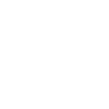
t = 0.00 s
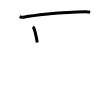
t = 2.00 s
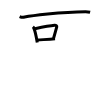
t = 4.00 s
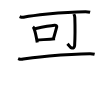
t = 6.00 s
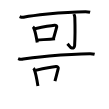
t = 8.00 s
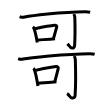
t = 10.00 s

The animated SVG that drew these frames (rendered in a browser with its animation timeline set to each time). Animation: 10 SMIL elements (animate=10); one cycle of 10.00 s.

<svg width="109px" height="109px" viewBox="0 0 px 109px" xmlns="http://www.w3.org/2000/svg" xmlns:xlink="http://www.w3.org/1999/xlink" xml:space="preserve" version="1.1"  baseProfile="full">
<path d="M19.63,16.52c1.32,0.56,3.75,0.82,5.05,0.56c5.33-1.08,35.6-5.23,60.84-5.38c2.2-0.01,3.51,0.27,4.61,0.54" style="fill:none;stroke:black;stroke-width:3;opacity:0">
  <animate attributeType="CSS" attributeName="opacity" from="0" to="1" begin="0s" dur="1s" repeatCount="0" fill="freeze" />
</path>
<path d="M32.81,26.82c0.34,0.28,0.7,0.5,0.85,0.85c1.19,2.72,2.77,9.94,3.59,14.83" style="fill:none;stroke:black;stroke-width:3;opacity:0">
  <animate attributeType="CSS" attributeName="opacity" from="0" to="1" begin="1s" dur="1s" repeatCount="0" fill="freeze" />
</path>
<path d="M34.96,28.67c7.04-1.42,15.62-2.99,19.65-3.35c1.47-0.13,2.36,0.77,2.15,1.54c-0.87,3.18-1.89,7.02-3.19,11.41" style="fill:none;stroke:black;stroke-width:3;opacity:0">
  <animate attributeType="CSS" attributeName="opacity" from="0" to="1" begin="2s" dur="1s" repeatCount="0" fill="freeze" />
</path>
<path d="M37.41,40.11c4.74-0.41,11.12-0.82,17.62-1.44" style="fill:none;stroke:black;stroke-width:3;opacity:0">
  <animate attributeType="CSS" attributeName="opacity" from="0" to="1" begin="3s" dur="1s" repeatCount="0" fill="freeze" />
</path>
<path d="M73.94,14.17c0.06,0.29,0.82,1.54,0.88,3.41c0.28,9-0.01,24.9-0.18,27.96c-0.1,1.87-1.2,2.62-2.78,2.47c-1.72-0.17-2.61-2.26-4.34-4.32" style="fill:none;stroke:black;stroke-width:3;opacity:0">
  <animate attributeType="CSS" attributeName="opacity" from="0" to="1" begin="4s" dur="1s" repeatCount="0" fill="freeze" />
</path>
<path d="M18.13,58.52c1.32,0.56,3.75,0.82,5.05,0.56c5.33-1.09,41.6-5.23,66.84-5.38c2.2-0.01,3.51,0.27,4.61,0.54" style="fill:none;stroke:black;stroke-width:3;opacity:0">
  <animate attributeType="CSS" attributeName="opacity" from="0" to="1" begin="5s" dur="1s" repeatCount="0" fill="freeze" />
</path>
<path d="M33.31,68.27c0.36,0.31,0.73,0.57,0.88,0.96c1.24,3.08,2.89,11.25,3.74,16.77" style="fill:none;stroke:black;stroke-width:3;opacity:0">
  <animate attributeType="CSS" attributeName="opacity" from="0" to="1" begin="6s" dur="1s" repeatCount="0" fill="freeze" />
</path>
<path d="M35.55,70.36c7.34-1.6,16.27-3.38,20.47-3.78c1.54-0.15,2.46,0.88,2.24,1.74c-0.91,3.59-1.97,7.93-3.32,12.9" style="fill:none;stroke:black;stroke-width:3;opacity:0">
  <animate attributeType="CSS" attributeName="opacity" from="0" to="1" begin="7s" dur="1s" repeatCount="0" fill="freeze" />
</path>
<path d="M38.1,83.3c4.93-0.46,11.58-0.93,18.36-1.63" style="fill:none;stroke:black;stroke-width:3;opacity:0">
  <animate attributeType="CSS" attributeName="opacity" from="0" to="1" begin="8s" dur="1s" repeatCount="0" fill="freeze" />
</path>
<path d="M74.31,56.17c0.07,0.29,0.94,1.54,1,3.41c0.32,9-0.01,32.9-0.21,35.96c-0.12,1.87-1.36,2.62-3.16,2.47C70,97.84,69.5,95,67.02,93.69" style="fill:none;stroke:black;stroke-width:3;opacity:0">
  <animate attributeType="CSS" attributeName="opacity" from="0" to="1" begin="9s" dur="1s" repeatCount="0" fill="freeze" />
</path>
</svg>
